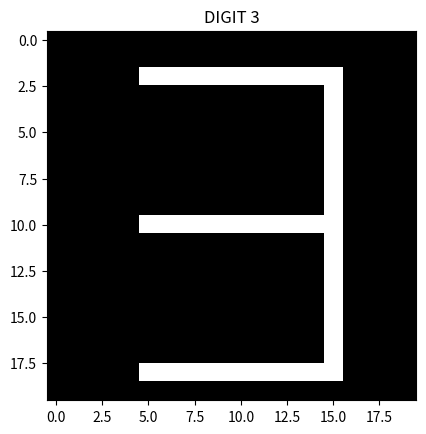

The matplotlib source for this figure:
#!/usr/bin/env python3
# -*- coding: utf-8 -*-
"""
Created on Tue Jun  2 12:41:34 2026

@author: akshitmudgal
"""

import numpy as np

import matplotlib.pyplot as plt

#create an image of size 20 by 20

img = np.zeros((20,20), dtype = np.uint8)

img[2, 5:15] = 255

img[10, 5:15] = 255

img[18, 5:15] = 255

img[2:10, 15] = 255

img[10:19, 15] = 255

print(img.shape)

print(img)

plt.imshow(img, cmap="gray")


plt.title("DIGIT 3")
plt.show()
